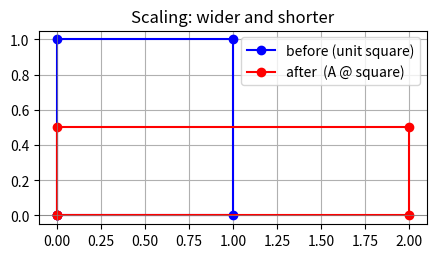
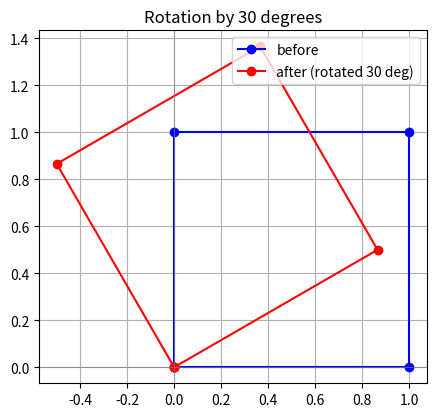
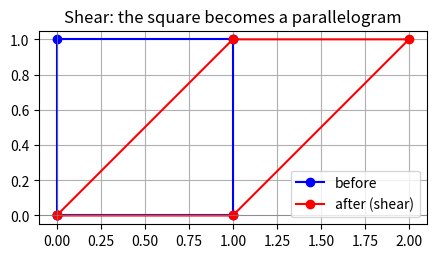
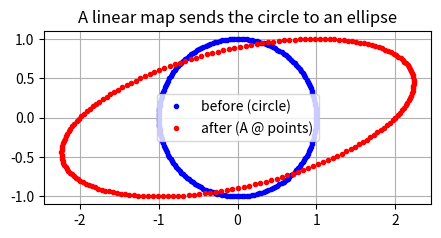
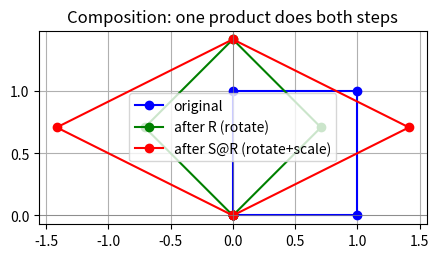

Write Python code to recreate these figures, in order.
import numpy as np

A = np.array([[1, 2, 3],
              [4, 5, 6]])    # 2 rows, 3 columns

print(A)
print("shape:", A.shape)     # (2, 3)  ->  2 rows, 3 columns
print("rows :", A.shape[0])  # 2
print("cols :", A.shape[1])  # 3

import numpy as np
A = np.array([[1, 2, 3],
              [4, 5, 6]])

print(A[0, 0])   # top-left entry      -> 1
print(A[1, 2])   # row 1, col 2        -> 6
print(A[0, :])   # the whole first row -> [1 2 3]
print(A[:, 1])   # the whole 2nd column-> [2 5]

import numpy as np
A = np.array([[1, 2, 3],
              [4, 5, 6]])

print("A =\n", A)
print("A.T =\n", A.T)        # .T is the transpose
print("shape of A.T:", A.T.shape)   # (3, 2)

import numpy as np
A = np.array([[1, 2],
              [3, 4]])
B = np.array([[10, 20],
              [30, 40]])

print("A + B =\n", A + B)    # entrywise sum
print("3 * A =\n", 3 * A)    # scale every entry by 3
print("A - B =\n", A - B)    # entrywise difference

import numpy as np
A = np.array([[1, 2],
              [3, 4]])
B = np.array([[10, 20],
              [30, 40]])

print("A * B (entrywise!) =\n", A * B)   # NOT the matrix product

import numpy as np
A = np.array([[1, 2],
              [3, 4]])       # 2 x 2
B = np.array([[5, 6],
              [7, 8]])       # 2 x 2

print("A @ B =\n", A @ B)   # the @ operator IS matrix multiplication
# Check one entry by hand: top-left = 1*5 + 2*7 = 19
print("top-left by hand:", 1*5 + 2*7)

import numpy as np
# Non-square example: (2x3) @ (3x2) -> (2x2)
A = np.array([[1, 2, 3],
              [4, 5, 6]])    # 2 x 3
B = np.array([[1, 0],
              [0, 1],
              [1, 1]])       # 3 x 2

C = A @ B
print("C = A @ B =\n", C)
print("shape:", C.shape)     # (2, 2)

import numpy as np
A = np.array([[1, 2, 3],
              [4, 5, 6]])    # 2 x 3
B = np.array([[1, 2],
              [3, 4]])       # 2 x 2  -- inner dims 3 and 2 disagree

try:
    A @ B
except ValueError as e:
    print("ValueError:", e)

import numpy as np
A = np.array([[1, 2],
              [3, 4]])
B = np.array([[0, 1],
              [1, 0]])       # this B swaps columns / rows

print("A @ B =\n", A @ B)
print("B @ A =\n", B @ A)   # different!

import numpy as np
I = np.eye(3)        # 3 x 3 identity
print(I)

A = np.array([[1, 2, 3],
              [4, 5, 6],
              [7, 8, 9]])
print("A @ I = A? ", np.allclose(A @ I, A))   # True

import numpy as np

A = np.array([[2, 0],
              [0, 3]])       # stretches x by 2, y by 3
x = np.array([1, 1])        # the point (1, 1)

print("A @ x =", A @ x)     # -> [2 3]:  x doubled, y tripled

import numpy as np
import matplotlib.pyplot as plt

# Corners of the unit square as COLUMNS (last point repeats the first to close it)
square = np.array([[0, 1, 1, 0, 0],     # x-coordinates
                   [0, 0, 1, 1, 0]])    # y-coordinates

def show_transform(A, title):
    """Plot the unit square before (blue) and after (red) applying A."""
    out = A @ square                    # transform all corners at once
    plt.figure(figsize=(5, 5))
    plt.plot(square[0], square[1], "b-o", label="before (unit square)")
    plt.plot(out[0],    out[1],    "r-o", label="after  (A @ square)")
    plt.axhline(0, color="gray", lw=0.5)
    plt.axvline(0, color="gray", lw=0.5)
    plt.gca().set_aspect("equal")       # so squares look square
    plt.grid(True)
    plt.legend()
    plt.title(title)
    plt.show()

# A SCALING matrix: x -> 2x, y -> 0.5y
A_scale = np.array([[2.0, 0.0],
                    [0.0, 0.5]])
show_transform(A_scale, "Scaling: wider and shorter")

import numpy as np
import matplotlib.pyplot as plt

square = np.array([[0, 1, 1, 0, 0],
                   [0, 0, 1, 1, 0]])

theta = np.pi / 6            # 30 degrees
R = np.array([[np.cos(theta), -np.sin(theta)],
              [np.sin(theta),  np.cos(theta)]])

out = R @ square
plt.figure(figsize=(5, 5))
plt.plot(square[0], square[1], "b-o", label="before")
plt.plot(out[0],    out[1],    "r-o", label="after (rotated 30 deg)")
plt.axhline(0, color="gray", lw=0.5); plt.axvline(0, color="gray", lw=0.5)
plt.gca().set_aspect("equal"); plt.grid(True); plt.legend()
plt.title("Rotation by 30 degrees")
plt.show()

import numpy as np
import matplotlib.pyplot as plt

square = np.array([[0, 1, 1, 0, 0],
                   [0, 0, 1, 1, 0]])

A_shear = np.array([[1.0, 1.0],     # k = 1: top edge slides right by 1
                    [0.0, 1.0]])
out = A_shear @ square
plt.figure(figsize=(5, 5))
plt.plot(square[0], square[1], "b-o", label="before")
plt.plot(out[0],    out[1],    "r-o", label="after (shear)")
plt.axhline(0, color="gray", lw=0.5); plt.axvline(0, color="gray", lw=0.5)
plt.gca().set_aspect("equal"); plt.grid(True); plt.legend()
plt.title("Shear: the square becomes a parallelogram")
plt.show()

import numpy as np
import matplotlib.pyplot as plt

rng = np.random.default_rng(0)
t = np.linspace(0, 2 * np.pi, 200)
circle = np.array([np.cos(t), np.sin(t)])   # 2 x 200 points on the unit circle

A = np.array([[2.0, 1.0],
              [0.0, 1.0]])
ellipse = A @ circle

plt.figure(figsize=(5, 5))
plt.plot(circle[0],  circle[1],  "b.", label="before (circle)")
plt.plot(ellipse[0], ellipse[1], "r.", label="after (A @ points)")
plt.gca().set_aspect("equal"); plt.grid(True); plt.legend()
plt.title("A linear map sends the circle to an ellipse")
plt.show()

import numpy as np

theta = np.pi / 4
R = np.array([[np.cos(theta), -np.sin(theta)],
              [np.sin(theta),  np.cos(theta)]])   # rotate 45 deg
S = np.array([[2.0, 0.0],
              [0.0, 1.0]])                         # then stretch x

x = np.array([1.0, 0.0])

# Apply rotation first, then scaling
step_by_step = S @ (R @ x)
# Combine into ONE matrix first
combined     = (S @ R) @ x

print("S @ (R @ x) =", step_by_step)
print("(S @ R) @ x =", combined)
print("same? ", np.allclose(step_by_step, combined))   # True

import numpy as np
import matplotlib.pyplot as plt

square = np.array([[0, 1, 1, 0, 0],
                   [0, 0, 1, 1, 0]])
theta = np.pi / 4
R = np.array([[np.cos(theta), -np.sin(theta)],
              [np.sin(theta),  np.cos(theta)]])
S = np.array([[2.0, 0.0],
              [0.0, 1.0]])

after_R  = R @ square          # just rotated
after_SR = (S @ R) @ square    # rotated THEN scaled, via one matrix

plt.figure(figsize=(5, 5))
plt.plot(square[0],   square[1],   "b-o", label="original")
plt.plot(after_R[0],  after_R[1],  "g-o", label="after R (rotate)")
plt.plot(after_SR[0], after_SR[1], "r-o", label="after S@R (rotate+scale)")
plt.axhline(0, color="gray", lw=0.5); plt.axvline(0, color="gray", lw=0.5)
plt.gca().set_aspect("equal"); plt.grid(True); plt.legend()
plt.title("Composition: one product does both steps")
plt.show()

import numpy as np
A = np.array([[1, 2],
              [0, 1]])
x = np.array([3, 4])

# By hand: row 0 -> 1*3 + 2*4 = 11 ;  row 1 -> 0*3 + 1*4 = 4
print("A @ x =", A @ x)            # [11  4]
print("shape A   :", A.shape)      # (2, 2)
print("shape x   :", x.shape)      # (2,)
print("shape A@x :", (A @ x).shape)  # (2,)

import numpy as np
theta = np.pi / 2            # 90 degrees
R = np.array([[np.cos(theta), -np.sin(theta)],
              [np.sin(theta),  np.cos(theta)]])

x = np.array([1.0, 0.0])
print("R @ x      =", R @ x)        # [0, 1]  (pointing up)
print("R @ R @ x  =", R @ (R @ x))  # [-1, 0] (pointing left)

# R @ R should equal the 180-degree rotation = -I
print("R @ R =\n", np.round(R @ R, 10))
print("equals -I? ", np.allclose(R @ R, -np.eye(2)))
